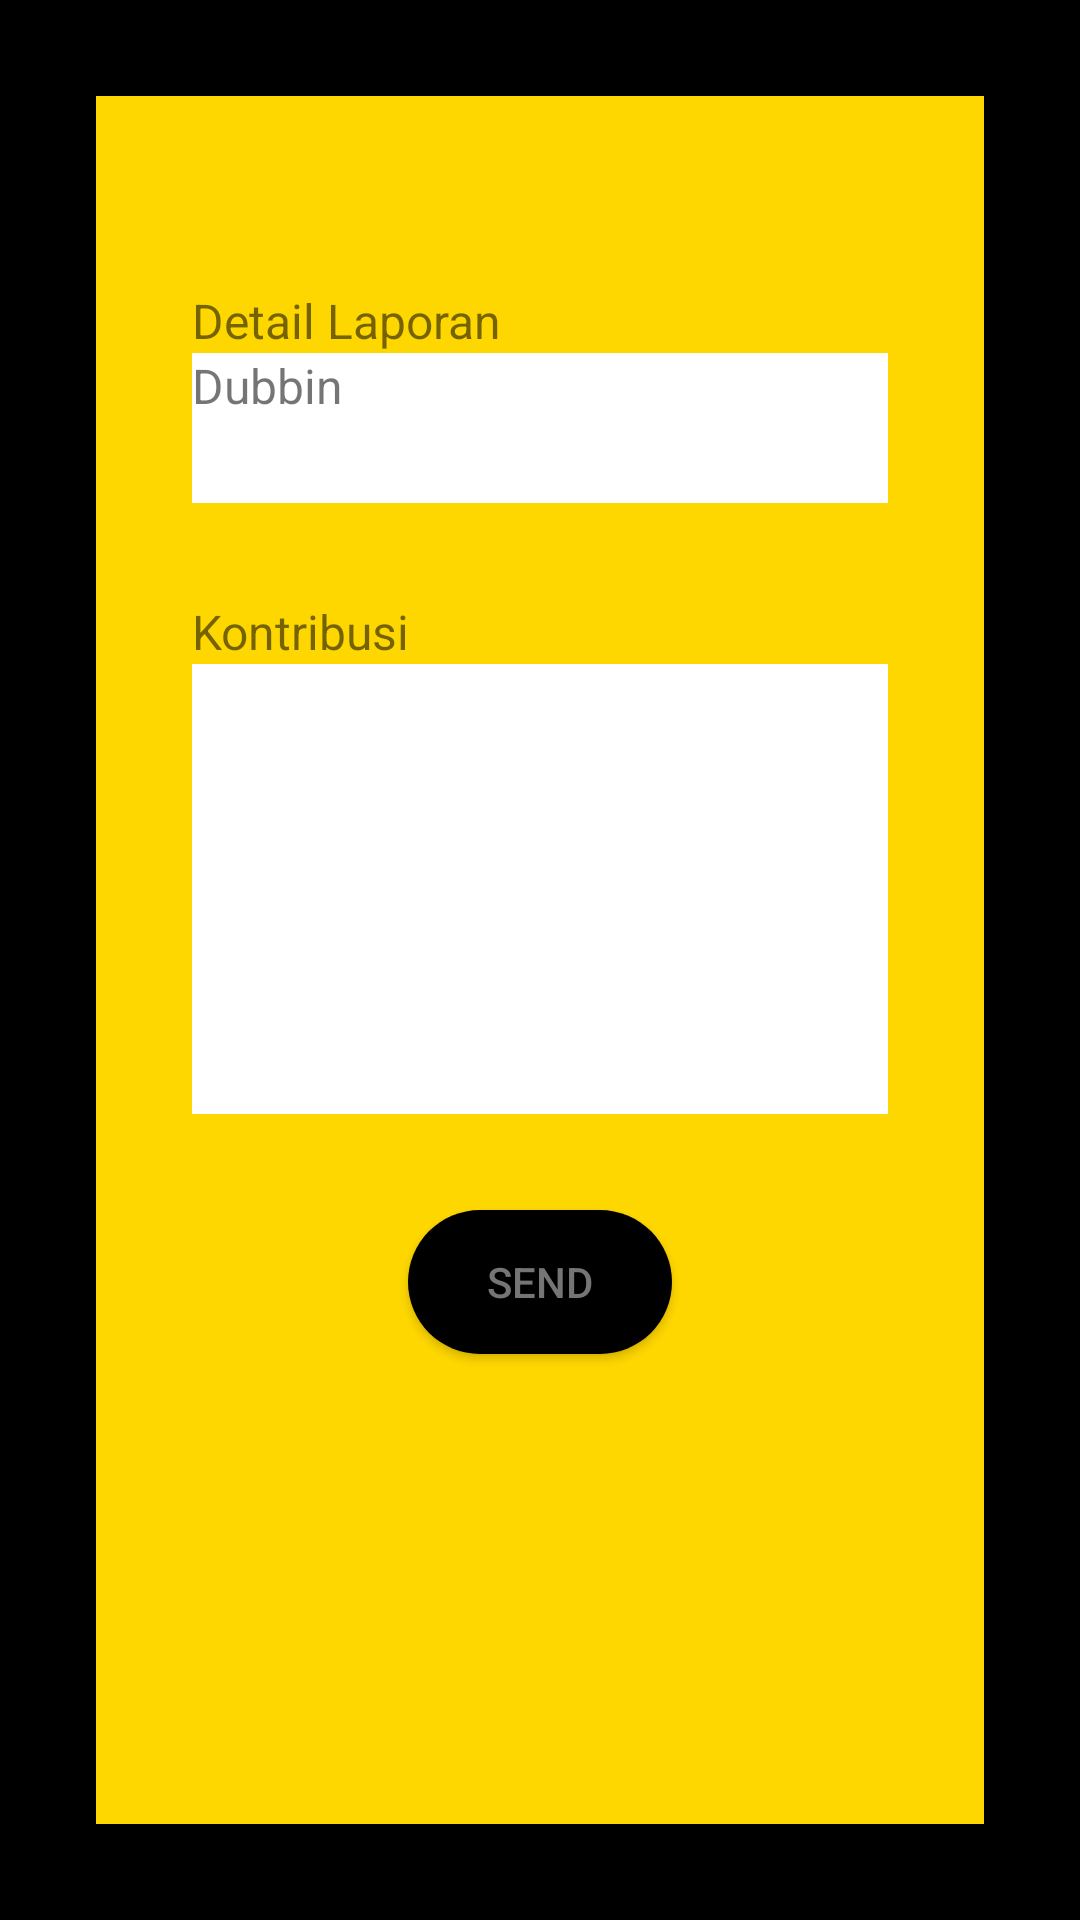

This screen was rendered from an Android layout file. Write that file and the resources it references.
<!-- AndroidManifest.xml: application theme AppTheme -->
<!-- res/layout/activity_contribution.xml -->
<?xml version="1.0" encoding="utf-8"?>
<android.support.constraint.ConstraintLayout xmlns:android="http://schemas.android.com/apk/res/android"
    xmlns:app="http://schemas.android.com/apk/res-auto"
    xmlns:tools="http://schemas.android.com/tools"
    android:layout_width="match_parent"
    android:layout_height="match_parent"
    tools:context=".ContributionActivity"
    android:background="@color/colorPrimary"
    >

    <LinearLayout
        xmlns:android="http://schemas.android.com/apk/res/android"
        xmlns:app="http://schemas.android.com/apk/res-auto"
        xmlns:tools="http://schemas.android.com/tools"
        android:layout_width="match_parent"
        android:layout_height="match_parent"
        android:layout_marginEnd="32dp"
        android:layout_marginStart="32dp"
        android:layout_marginTop="32dp"
        android:layout_marginBottom="32dp"
        android:orientation="vertical"
        android:background="@color/colorPrimaryDark"
        app:layout_constraintBottom_toBottomOf="parent"
        app:layout_constraintEnd_toEndOf="parent"
        app:layout_constraintStart_toStartOf="parent"
        app:layout_constraintTop_toTopOf="parent"
        tools:context=".ReportActivity">

        <TextView
            android:id="@+id/textview_activity_contribution_1"
            android:layout_width="match_parent"
            android:layout_height="wrap_content"
            android:layout_marginEnd="32dp"
            android:layout_marginStart="32dp"
            android:layout_marginTop="64dp"
            android:text="Detail Laporan"
            android:textSize="16dp"
            />

        <TextView
            android:id="@+id/textview_activity_contribution_2"
            android:layout_width="match_parent"
            android:layout_height="50dp"
            android:layout_marginBottom="32dp"
            android:layout_marginEnd="32dp"
            android:layout_marginStart="32dp"
            android:background="@color/whiteStuff"
            android:text="Dubbin"
            android:textSize="16dp" />

        <TextView
            android:id="@+id/textview_activity_contribution_3"
            android:layout_width="match_parent"
            android:layout_height="wrap_content"
            android:layout_marginEnd="32dp"
            android:layout_marginStart="32dp"
            android:text="Kontribusi"
            android:textSize="16dp"
            />

        <EditText
            android:id="@+id/edittext_activity_contribution_1"
            android:layout_width="match_parent"
            android:layout_height="150dp"
            android:layout_marginEnd="32dp"
            android:layout_marginStart="32dp"
            android:background="@color/whiteStuff" />

        <Button
            android:id="@+id/button_activity_contribution_send"
            android:layout_width="wrap_content"
            android:layout_height="wrap_content"
            android:layout_marginEnd="32dp"
            android:layout_marginStart="32dp"
            android:layout_marginTop="32dp"
            android:layout_gravity="center"
            android:background="@drawable/button_round_corner"
            android:text="SEND"
            android:textColor="#757575" />

    </LinearLayout>
    
</android.support.constraint.ConstraintLayout>
<!-- resources referenced by this layout -->
<resources>
  <color name="colorPrimary">#000000</color>
  <color name="colorPrimaryDark">#FFD700</color>
  <color name="whiteStuff">#FFFFFF</color>
  <!-- drawable button_round_corner (drawable) -->
  <?xml version="1.0" encoding="utf-8"?>
  <shape
      xmlns:android="http://schemas.android.com/apk/res/android">
      <corners
          android:radius="100dp"
          />
      <solid
          android:color="@android:color/primary_text_light"/>
  </shape>
  <style name="AppTheme" parent="Theme.AppCompat.Light.NoActionBar">
          <item name="colorPrimary">@color/colorPrimary</item>
          <item name="colorPrimaryDark">@color/colorPrimaryDark</item>
          <item name="colorAccent">@color/colorAccent</item>
          <item name="android:windowAnimationStyle">@style/CustomActivityAnimation</item>
      </style>
  <color name="colorAccent">#FFD700</color>
  <style name="CustomActivityAnimation" parent="@android:style/Animation.Activity">
          <item name="android:activityOpenEnterAnimation">@anim/slide_in_right</item>
          <item name="android:activityOpenExitAnimation">@anim/slide_out_left</item>
          <item name="android:activityCloseEnterAnimation">@anim/slide_in_left</item>
          <item name="android:activityCloseExitAnimation">@anim/slide_out_right</item>
      </style>
</resources>
